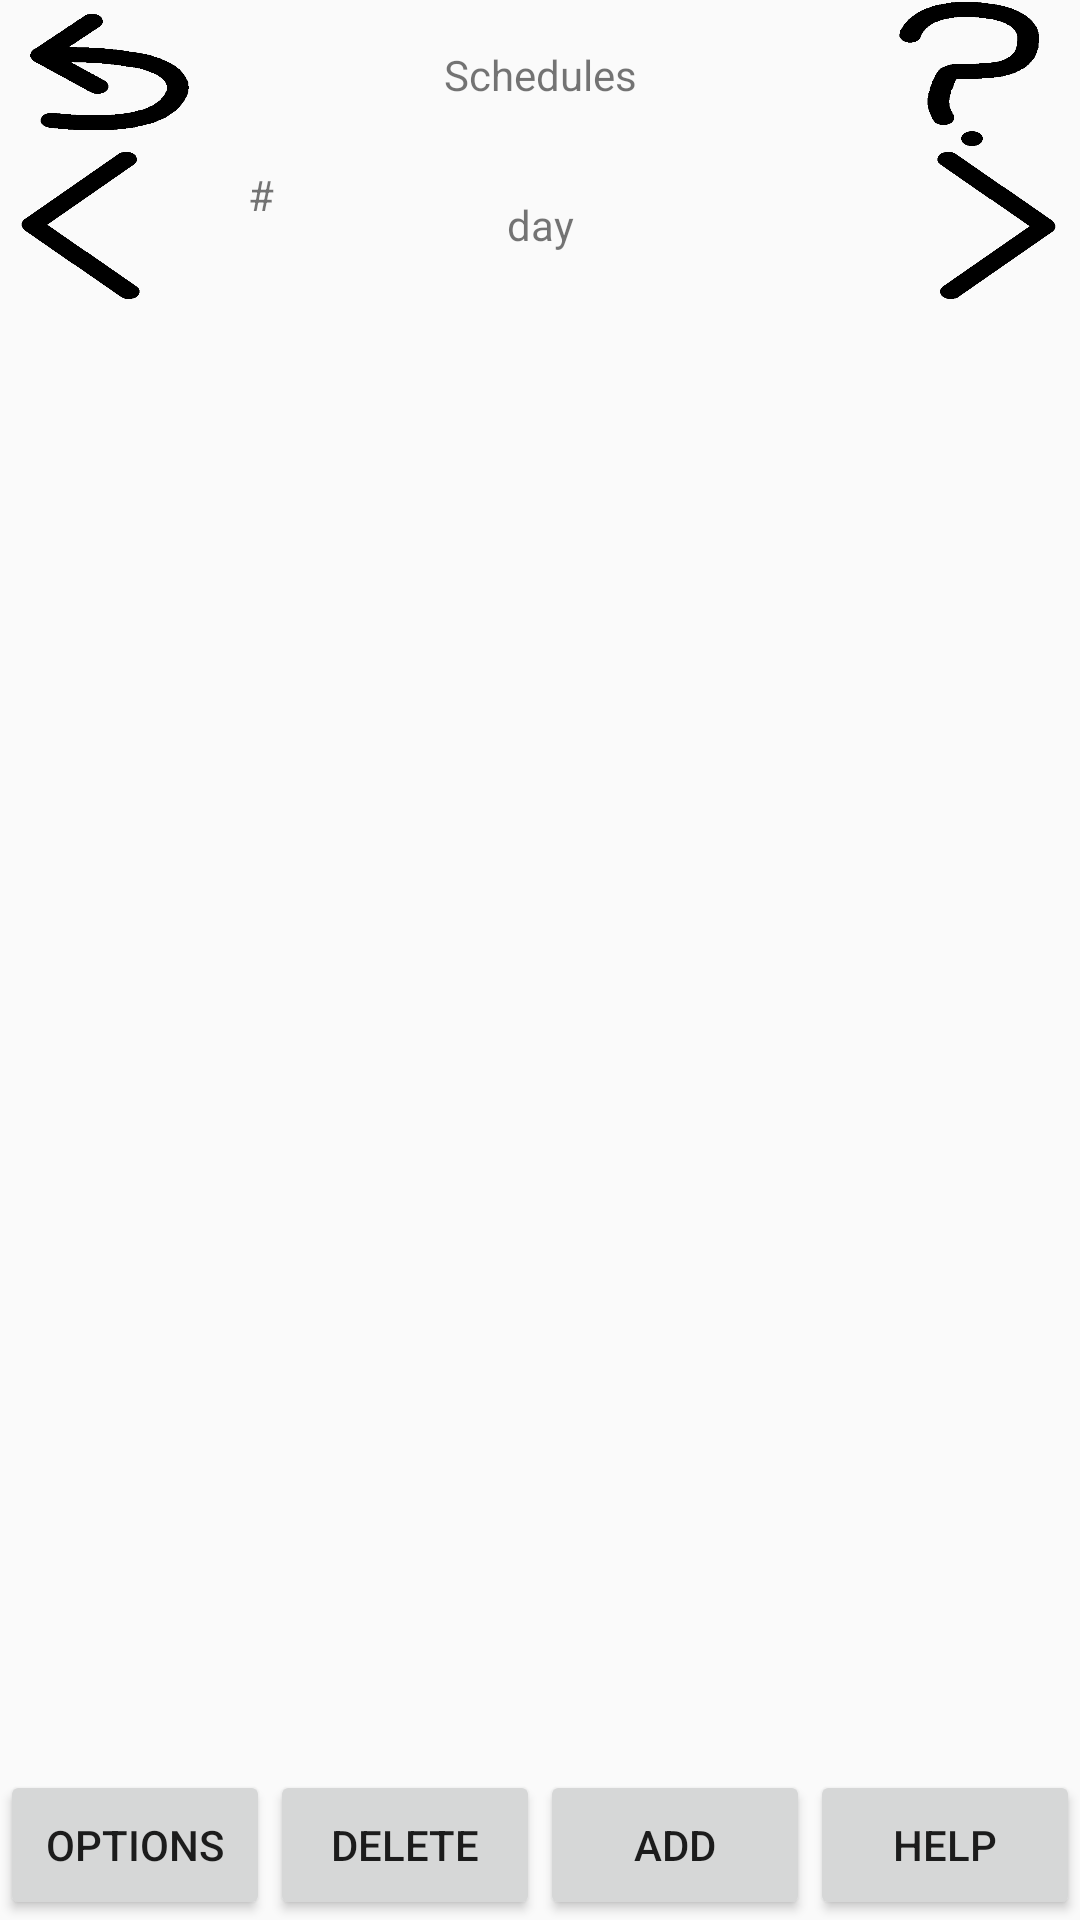

Produce the Android XML layout that renders to this screen, including the resource entries it uses.
<!-- AndroidManifest.xml: application theme AppTheme -->
<!-- res/layout/activity_schedules_view__day.xml -->
<?xml version="1.0" encoding="utf-8"?>
<android.support.constraint.ConstraintLayout xmlns:android="http://schemas.android.com/apk/res/android"
    xmlns:app="http://schemas.android.com/apk/res-auto"
    xmlns:tools="http://schemas.android.com/tools"
    android:layout_width="match_parent"
    android:layout_height="match_parent"
    tools:context=".ScheduleCode.SchedulesView_Day">

    <LinearLayout
        android:id="@+id/TopBar1"
        android:layout_width="match_parent"
        android:layout_height="50dp"
        app:layout_constraintTop_toTopOf="parent"
        android:orientation="horizontal">

        <ImageButton
            android:id="@+id/ScheduleDayView_TB1_Back"
            android:layout_width="0dp"
            android:layout_height="match_parent"
            android:layout_weight="1"
            android:background="@drawable/backbutton"
            />

        <TextView
            android:id="@+id/ScheduleDayView_TB1_Title"
            android:layout_width="0dp"
            android:layout_height="match_parent"
            android:layout_weight="3"
            android:gravity="center"
            android:text="@string/MainMenu_Schedules"
            />

        <ImageButton
            android:id="@+id/ScheduleDayView_TB1_Help"
            android:layout_width="0dp"
            android:layout_height="match_parent"
            android:layout_weight="1"
            android:background="@drawable/questionmark"
            />

    </LinearLayout>

    <LinearLayout
        android:id="@+id/TopBar2"
        android:layout_width="match_parent"
        android:layout_height="50dp"
        android:orientation="horizontal"
        app:layout_constraintTop_toBottomOf="@+id/TopBar1"
        >

        <ImageButton
            android:id="@+id/ScheduleDayView_TB2_ShiftArrowLeft"
            android:layout_width="0dp"
            android:layout_height="match_parent"
            android:layout_weight="1"
            android:background="@drawable/shiftleft"
            />

        <RelativeLayout
            android:layout_width="0dp"
            android:layout_height="match_parent"
            android:layout_weight="3"
            >

            <TextView
                android:id="@+id/ScheduleDayView_TB2_DayTitle"
                android:layout_width="match_parent"
                android:layout_height="match_parent"
                android:gravity="center"
                android:text="@string/SchedulesMain_Day"
                />

            <TextView
                android:layout_width="30dp"
                android:layout_height="30dp"
                android:gravity="center"
                android:text="#"
                app:layout_constraintTop_toTopOf="@+id/ScheduleDayView_TB2_DayTitle"
                app:layout_constraintLeft_toLeftOf="@+id/ScheduleDayView_TB2_DayTitle"
                />

        </RelativeLayout>


        <ImageButton
            android:id="@+id/ScheduleDayView_TB2_ShiftArrowLRight"
            android:layout_width="0dp"
            android:layout_height="match_parent"
            android:layout_weight="1"
            android:background="@drawable/shiftright"
            />
    </LinearLayout>

    <RelativeLayout
        android:id="@+id/ScheduleDayView_Main"
        android:layout_width="match_parent"
        android:layout_height="0dp"
        app:layout_constraintTop_toBottomOf="@+id/TopBar2"
        app:layout_constraintBottom_toTopOf="@+id/BottomBar"
        >

        <ImageView
            android:id="@+id/ScheduleDayView_MainDivideBar"
            android:layout_width="5dp"
            android:layout_height="match_parent"
            android:background="@drawable/black"
            android:layout_marginStart="80dp"
            />

        <ScrollView
            android:id="@+id/ScheduleDayView_MainScroll"
            android:layout_width="match_parent"
            android:layout_height="match_parent"
            >

            <LinearLayout
                android:layout_width="match_parent"
                android:layout_height="wrap_content"
                android:orientation="vertical"
                >



            </LinearLayout>

        </ScrollView>
    </RelativeLayout>


    <LinearLayout
        android:id="@+id/BottomBar"
        android:layout_width="match_parent"
        android:layout_height="50dp"
        android:orientation="horizontal"
        app:layout_constraintBottom_toBottomOf="parent"
        >

        <Button
            android:id="@+id/ScheduleDayView_BB_Options"
            android:layout_width="wrap_content"
            android:layout_height="match_parent"
            android:layout_weight="1"
            android:text="@string/Options"
            />

        <Button
            android:id="@+id/ScheduleDayView_BB_Delete"
            android:layout_width="wrap_content"
            android:layout_height="match_parent"
            android:layout_weight="1"
            android:text="@string/Delete"
            />

        <Button
            android:id="@+id/ScheduleDayView_BB_Add"
            android:layout_width="wrap_content"
            android:layout_height="match_parent"
            android:layout_weight="1"
            android:text="@string/Add"
            />

        <Button
            android:id="@+id/ScheduleDayView_BB_ImBored"
            android:layout_width="wrap_content"
            android:layout_height="match_parent"
            android:layout_weight="1"
            android:text="@string/Help"
            />
    </LinearLayout>

</android.support.constraint.ConstraintLayout>
<!-- resources referenced by this layout -->
<resources>
  <!-- drawable backbutton: png bitmap (drawable, 6076 bytes) -->
  <!-- drawable questionmark: png bitmap (drawable, 5632 bytes) -->
  <!-- drawable shiftleft: png bitmap (drawable, 5757 bytes) -->
  <!-- drawable shiftright: png bitmap (drawable, 5661 bytes) -->
  <string name="Add">Add</string>
  <string name="Delete">Delete</string>
  <string name="Help">Help</string>
  <string name="MainMenu_Schedules">Schedules</string>
  <string name="Options">Options</string>
  
      // Main
  <string name="SchedulesMain_Day">day</string>
  <style name="AppTheme" parent="Theme.AppCompat.Light.NoActionBar">
          
          <item name="colorPrimary">@color/colorPrimary</item>
          <item name="colorPrimaryDark">@color/colorPrimaryDark</item>
          <item name="colorAccent">@color/colorAccent</item>
      </style>
  <!-- not gathered from this repository: default colours our renderer supplied (Android Studio template values) -->
  <color name="colorPrimary">#FF6200EE</color>
  <color name="colorPrimaryDark">#FF3700B3</color>
  <color name="colorAccent">#FF03DAC5</color>
</resources>
